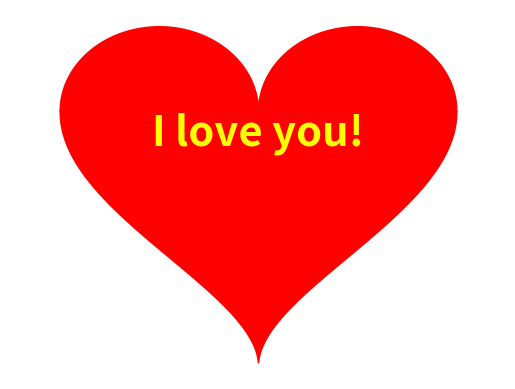

Reproduce this figure in Python.
import numpy as np
import matplotlib.pyplot as plt

# 生成x坐标 -2到2范围 的 等差数列数组，数组元素一共1500个
x = np.linspace(-2, 2, 1500)

# 上半部分爱心函数线段
y1 = np.sqrt(1 - (np.abs(x) - 1) ** 2)

# 下半部分爱心函数线段
y2 = -3 * np.sqrt(1 - (np.abs(x) / 2) ** 0.5)

# fill_between是填充线段内部的颜色
plt.fill_between(x, y1, color='red')
plt.fill_between(x, y2, color='red')

# 控制x轴的范围
plt.xlim([-2.5, 2.5])

# 生成文本，指定文本位置 ，字体大小
plt.text(0, -0.4, 'I love you!', fontsize=30, fontweight='bold', color='yellow', horizontalalignment='center')

# 去除刻度
plt.axis('off')
plt.show()
